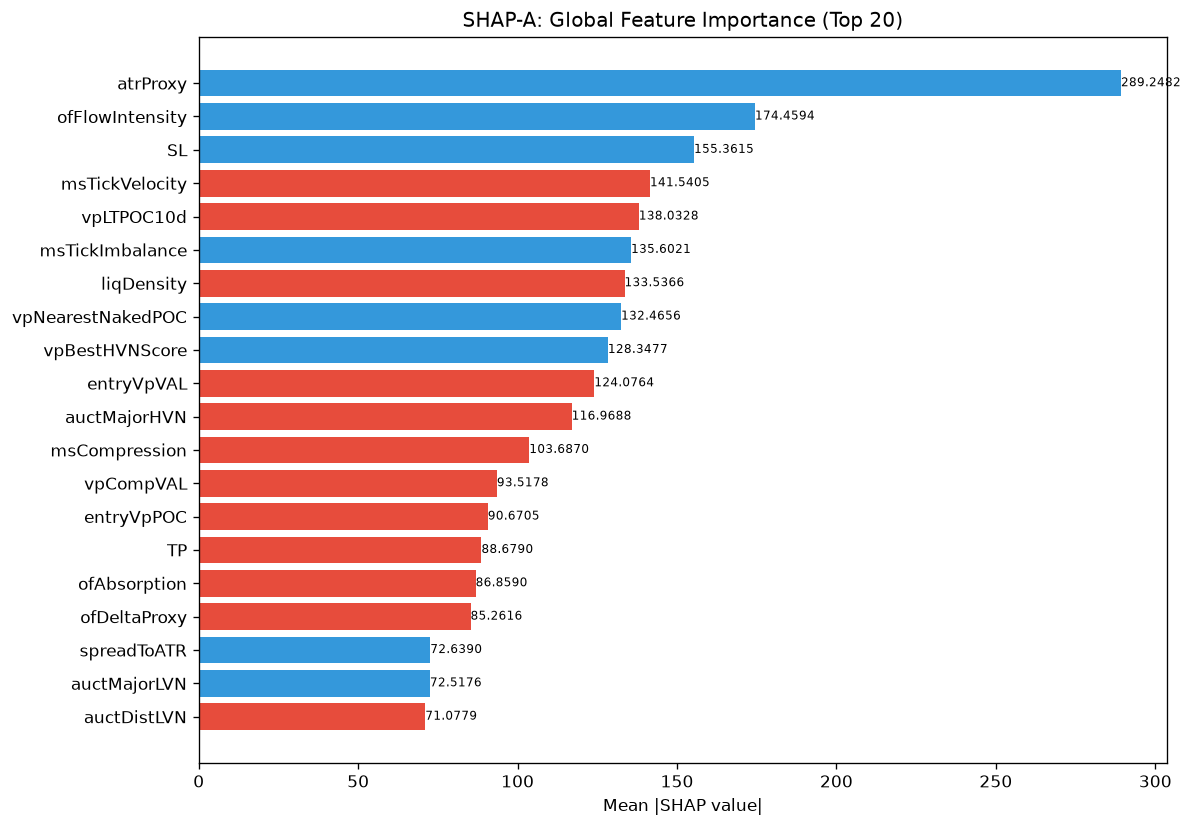

Source data for this figure (header and first rows):
feature, category, mean_abs_shap, mean_shap, std_shap, rank
atrProxy, unknown, 289.2, 41.13, 717.2, 1
ofFlowIntensity, unknown, 174.5, 44.91, 519.6, 2
SL, unknown, 155.4, 26.79, 291.4, 3
msTickVelocity, unknown, 141.5, -35.19, 186.9, 4
vpLTPOC10d, unknown, 138, -28.99, 228.9, 5
msTickImbalance, unknown, 135.6, 22.77, 253, 6
liqDensity, unknown, 133.5, -7.827, 139, 7
vpNearestNakedPOC, unknown, 132.5, 29.34, 350.1, 8
vpBestHVNScore, unknown, 128.3, 15.25, 303.8, 9
entryVpVAL, unknown, 124.1, -6.338, 238.9, 10
auctMajorHVN, unknown, 117, -7.08, 147, 11
msCompression, unknown, 103.7, -5, 228.3, 12
vpCompVAL, unknown, 93.52, -15.81, 149.8, 13
entryVpPOC, unknown, 90.67, -6.518, 283.2, 14
TP, unknown, 88.68, -2.212, 125.1, 15
ofAbsorption, unknown, 86.86, -24.95, 163.9, 16
ofDeltaProxy, unknown, 85.26, -5.754, 199.4, 17
spreadToATR, unknown, 72.64, 7.93, 157.9, 18
auctMajorLVN, unknown, 72.52, 9.016, 146.9, 19
auctDistLVN, unknown, 71.08, -5.66, 85.11, 20
auctLVNStrength, unknown, 61.89, -10.66, 109.1, 21
entryVpDistHVN, unknown, 61.27, -6.938, 98.55, 22
vpDailyPOC, unknown, 60.47, -7.577, 46.36, 23
liqStopCluster, unknown, 58.71, 4.003, 107, 24
auctTargetProb, unknown, 57.57, 8.34, 113.9, 25
vpCompPOC, unknown, 52.12, -0.9761, 51.59, 26
ofParticipation, unknown, 51.78, 12.52, 121.4, 27
auctContinuation, unknown, 50.93, -0.8254, 63.32, 28
ofContext, engine_composite, 50.8, 0.2316, 79.53, 29
avgSpread, unknown, 47.92, -1.315, 48.32, 30
vpPullbackPOC, unknown, 47.48, 0.03456, 90.81, 31
liqPremDisc, unknown, 44.33, 0.4549, 132.1, 32
auctExpReward, unknown, 44.28, -0.5547, 82.37, 33
vpDevPOCSlope, unknown, 43.96, -21.57, 177.6, 34
vpLTNearestZonePrice, unknown, 41.77, -5.629, 79.57, 35
liqSessionLiq, unknown, 40.61, 2.561, 68.09, 36
vpVAL, unknown, 38.83, -2.65, 69.02, 37
entryPrice, unknown, 38.42, 9.512, 69.87, 38
vpDistCompPOC, unknown, 36.99, 1.789, 51.15, 39
auctDistHVN, unknown, 35.88, -8.591, 48.57, 40
vpLTPOCVelocity, unknown, 35.38, -9.644, 38.65, 41
smFVG, unknown, 35.22, 2.963, 59.05, 42
msContext, engine_composite, 35.14, -2.427, 47.46, 43
session, unknown, 34.64, -0.5039, 11.71, 44
vpPriceVsPOC, unknown, 34.16, -7.47, 113.7, 45
vpDistToHVN, unknown, 32.65, -2.677, 45.49, 46
entryVpDevPOCDir, unknown, 30.93, 9.431, 45.03, 47
structDistATR, unknown, 28.49, 3.094, 29.51, 48
vpVAOverlapRatio, unknown, 27.98, 4.502, 39.04, 49
vpCompVAH, unknown, 27.43, 2.371, 37.78, 50
vpBestHVN, unknown, 25.77, 3.589, 52.47, 51
profilerTQMean, unknown, 25.72, -0.4851, 55.22, 52
auctAcceptance, unknown, 24.05, 6.939, 49.71, 53
vpLTBalanceStability, unknown, 22.82, -0.975, 24.82, 54
vpLTMajorLVNPrice, unknown, 22.16, 4.712, 26.66, 55
vpLTAcceptanceAtPrice, unknown, 20.29, 2.3, 19.28, 56
vpLTMajorLVNStrength, unknown, 19.3, 3.903, 52, 57
vpLTPOC30d, unknown, 17.08, -0.5615, 22.63, 58
auctTradeQuality, unknown, 16.27, -0.7157, 24.15, 59
entryVpBestHVN, unknown, 16.04, 1.97, 28.87, 60
... 112 more rows
